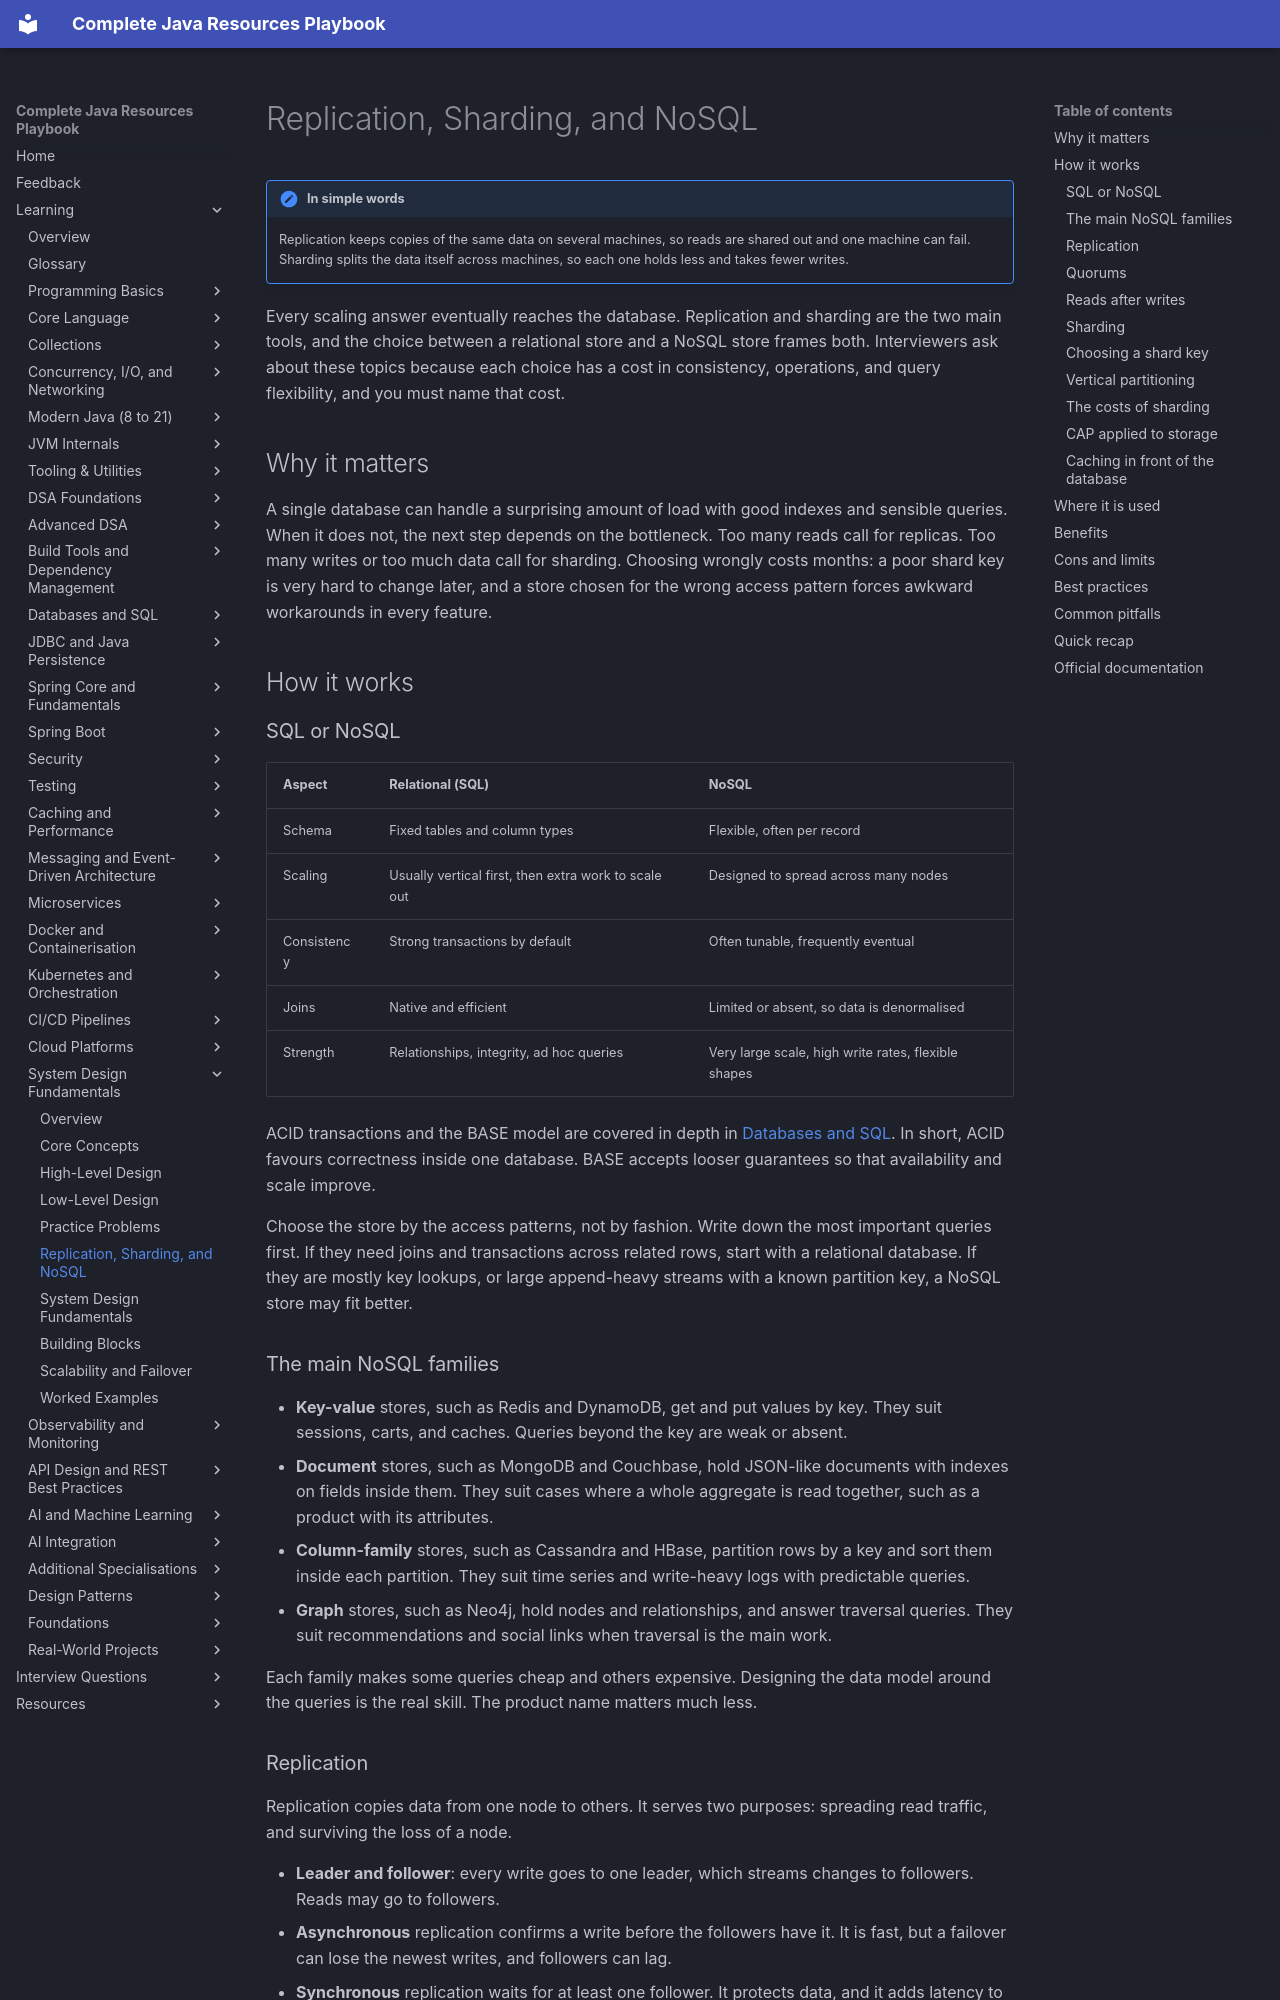

repository: AthiraMohan14/Complete-Java-Resource-PlayBook · page: learning/19-system-design-fundamentals/replication-sharding-nosql/index.html · generator: mkdocs

# Replication, Sharding, and NoSQL

!!! note "In simple words"
    Replication keeps copies of the same data on several machines, so reads are shared out and one machine can fail. Sharding splits the data itself across machines, so each one holds less and takes fewer writes.

Every scaling answer eventually reaches the database. Replication and sharding are the two main tools, and the choice between a relational store and a NoSQL store frames both. Interviewers ask about these topics because each choice has a cost in consistency, operations, and query flexibility, and you must name that cost.

## Why it matters

A single database can handle a surprising amount of load with good indexes and sensible queries. When it does not, the next step depends on the bottleneck. Too many reads call for replicas. Too many writes or too much data call for sharding. Choosing wrongly costs months: a poor shard key is very hard to change later, and a store chosen for the wrong access pattern forces awkward workarounds in every feature.

## How it works

### SQL or NoSQL

| Aspect | Relational (SQL) | NoSQL |
|---|---|---|
| Schema | Fixed tables and column types | Flexible, often per record |
| Scaling | Usually vertical first, then extra work to scale out | Designed to spread across many nodes |
| Consistency | Strong transactions by default | Often tunable, frequently eventual |
| Joins | Native and efficient | Limited or absent, so data is denormalised |
| Strength | Relationships, integrity, ad hoc queries | Very large scale, high write rates, flexible shapes |

ACID transactions and the BASE model are covered in depth in [Databases and SQL](../06-databases-sql/index.md). In short, ACID favours correctness inside one database. BASE accepts looser guarantees so that availability and scale improve.

Choose the store by the access patterns, not by fashion. Write down the most important queries first. If they need joins and transactions across related rows, start with a relational database. If they are mostly key lookups, or large append-heavy streams with a known partition key, a NoSQL store may fit better.

### The main NoSQL families

- **Key-value** stores, such as Redis and DynamoDB, get and put values by key. They suit sessions, carts, and caches. Queries beyond the key are weak or absent.
- **Document** stores, such as MongoDB and Couchbase, hold JSON-like documents with indexes on fields inside them. They suit cases where a whole aggregate is read together, such as a product with its attributes.
- **Column-family** stores, such as Cassandra and HBase, partition rows by a key and sort them inside each partition. They suit time series and write-heavy logs with predictable queries.
- **Graph** stores, such as Neo4j, hold nodes and relationships, and answer traversal queries. They suit recommendations and social links when traversal is the main work.

Each family makes some queries cheap and others expensive. Designing the data model around the queries is the real skill. The product name matters much less.
